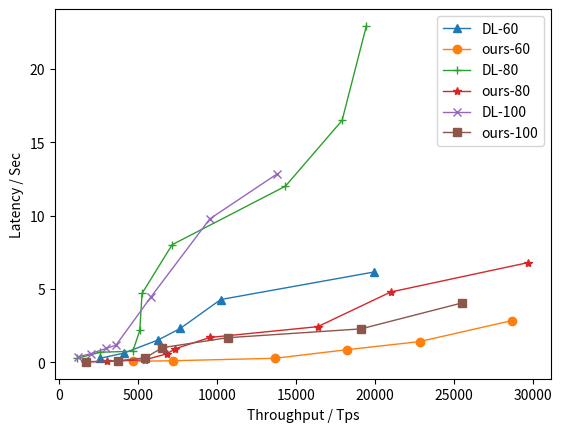

Write the Python code that produced this figure.
import matplotlib.pyplot as plt
# node_num = 80
x = [4, 6, 8, 10, 12, 14, 16, 18, 20]
ydag_tps = [1.6, 3.0, 5.333333333333333, 6.666666666666667, 7.2, 9.333333333333334, 16, 20.5, 29.0]
ydl_tps = [1.1428571428571428, 2.5714285714285716, 4.571428571428571, 5.0, 5.142857142857143, 7.0, 14, 17.5, 19.0]
ydag_latency = [0.030998945236206055, 0.0619354248046875, 0.17650127410888672, 0.583784818649292, 0.9322657585144043, 1.6984190940856934, 2.4357223510742188, 4.797174692153931, 6.804000377655029]
ydl_latency = [0.27924680709838867, 0.6927130222320557, 0.7586474418640137, 2.174354314804077, 4.7040252685546875, 8.022475481033325, 12.012694597244263, 16.494342803955078, 22.939006805419922]

ydag_tps60 = [4.555555555555555, 7.043478260869565, 13.333333333333334, 17.77777777777778, 22.285714285714285, 28.0]
ydl_tps60 = [2.526315789473684,  4.0, 6.153846153846154, 7.5, 10, 19.5]
ydag_latency60 = [0.07140374183654785, 0.11285781860351562, 0.27750277519226074, 0.8611736297607422, 1.41672682762146, 2.8529481887817383]
ydl_latency60 = [0.2769954204559326, 0.625550508499145, 1.5373051166534424, 2.3102965354919434, 4.284397840499878, 6.16729998588562]

ydag_tps100 = [1.6842105263157894, 3.673469387755102, 5.333333333333333, 6.4, 10.434782608695652, 18.666666666666668, 24.9]
ydl_tps100 = tps1 = [1.1764705882352942, 2.0, 2.909090909090909, 3.5294117647058822, 5.666666666666667, 9.333333333333334, 13.5]
ydag_latency100 = [0.041188716888427734, 0.11443257331848145, 0.3112828731536865, 1.0034153461456299, 1.6825463771820068, 2.2835230827331543, 4.049634218215942]
ydl_latency100 = [0.369796800613403, 0.603966021537708, 0.9489102363586426, 1.171175241470337, 4.424471139907837, 9.786924600601196, 12.860787391662598]

ydag_tps = [x * 1024 for x in ydag_tps]
ydl_tps = [x * 1024 for x in ydl_tps]
ydag_tps60 = [x * 1024 for x in ydag_tps60]
ydl_tps60 = [x * 1024 for x in ydl_tps60]
ydag_tps100 = [x * 1024 for x in ydag_tps100]
ydl_tps100 = [x * 1024 for x in ydl_tps100]

# 创建画布和坐标系
fig, ax = plt.subplots()

plt.plot(ydl_tps60, ydl_latency60, marker='^', label='DL-60', linewidth=1)
plt.plot(ydag_tps60, ydag_latency60, marker='o', label='ours-60', linewidth=1)
plt.plot(ydl_tps, ydl_latency, marker='+', label='DL-80', linewidth=1)
plt.plot(ydag_tps, ydag_latency, marker='*', label='ours-80', linewidth=1)
plt.plot(ydl_tps100, ydl_latency100, marker='x', label='DL-100', linewidth=1)
plt.plot(ydag_tps100, ydag_latency100, marker='s', label='ours-100', linewidth=1)


# 设置横纵坐标标签
plt.xlabel('Throughput / Tps')
plt.ylabel('Latency / Sec')

# 设置图例
plt.legend()
# plt.title('Latency_Comparison2')

# group_names = ['4', '8', '16', '32', '64', '128', '256']
# ax.set_xticklabels(group_names)
plt.show()